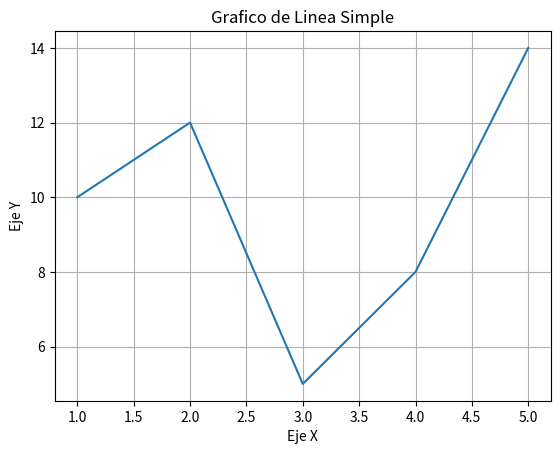

Recreate this plot in Python.
import matplotlib.pyplot as plt   # Se importa la libreria Matplotlib

# Se crean listas y se asignan a variables 
x = [1, 2, 3, 4, 5]
y = [10, 12, 5, 8, 14]

plt.plot(x, y)  # Crea un gráfico de línea utilizando los datos en las listas


# Etiqueta los ejes y agrega un titulo al grafico
plt.xlabel("Eje X")
plt.ylabel("Eje Y")
plt.title("Grafico de Linea Simple")
plt.grid(True)   # Activa la cuadrícula en el gráfico 

plt.show()   # Muestra el grafico

